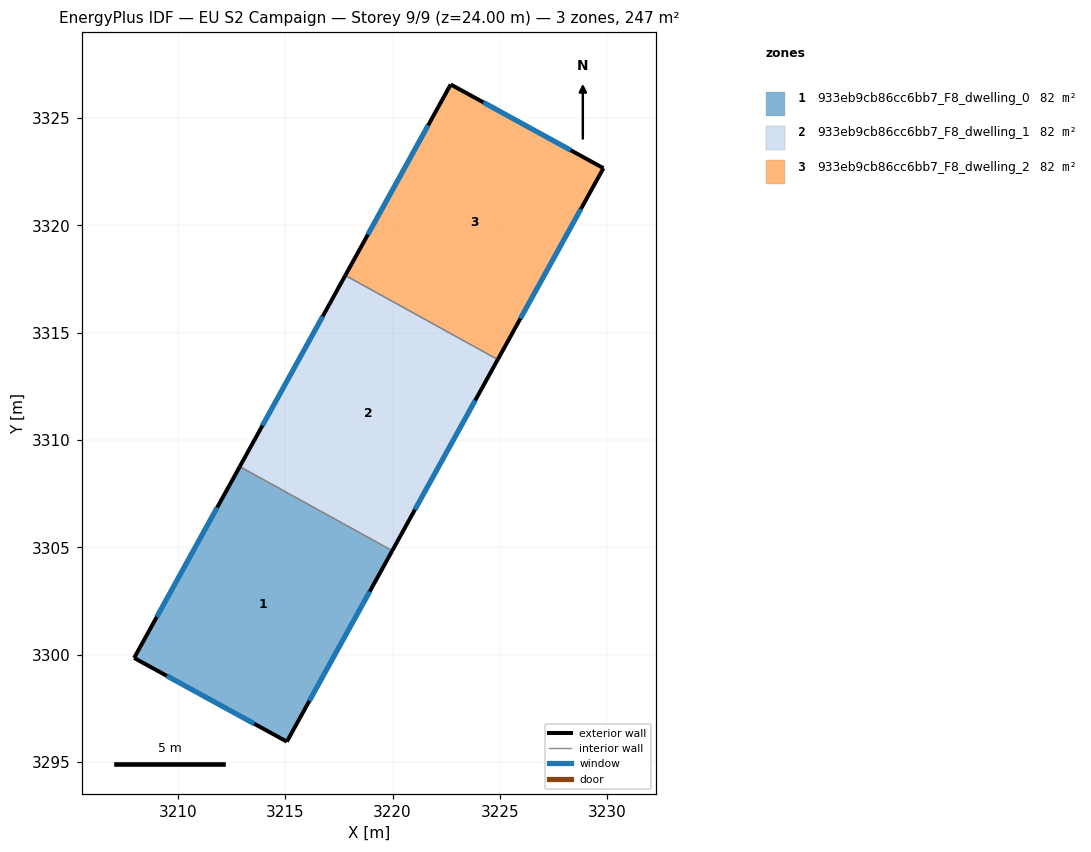
=== STOREY PLAN SPEC (per zone: floor XY polygon, exterior-wall plan segments, windows/doors) ===
zone 1: 933eb9cb86cc6bb7_F8_dwelling_0  (82.5 m²)
  floor: (3219.99, 3304.85) (3215.08, 3295.96) (3207.96, 3299.86) (3212.89, 3308.77)
  exterior wall: (3215.08, 3295.96) – (3219.99, 3304.85)  [10.2 m]
    window: (3216.13, 3297.86) – (3218.93, 3302.95)  [10.0 m²]
  exterior wall: (3207.96, 3299.86) – (3215.08, 3295.96)  [8.1 m]
    window: (3209.49, 3299.02) – (3213.55, 3296.79)  [8.0 m²]
  exterior wall: (3212.89, 3308.77) – (3207.96, 3299.86)  [10.2 m]
    window: (3211.83, 3306.86) – (3209.02, 3301.76)  [10.0 m²]
  interior walls: 1
zone 2: 933eb9cb86cc6bb7_F8_dwelling_1  (82.5 m²)
  floor: (3224.90, 3313.75) (3219.99, 3304.85) (3212.89, 3308.77) (3217.80, 3317.67)
  exterior wall: (3219.99, 3304.85) – (3224.90, 3313.75)  [10.2 m]
    window: (3221.04, 3306.76) – (3223.85, 3311.85)  [10.0 m²]
  exterior wall: (3217.80, 3317.67) – (3212.89, 3308.77)  [10.2 m]
    window: (3216.75, 3315.77) – (3213.94, 3310.68)  [10.0 m²]
  interior walls: 2
zone 3: 933eb9cb86cc6bb7_F8_dwelling_2  (82.5 m²)
  floor: (3229.82, 3322.67) (3224.90, 3313.75) (3217.80, 3317.67) (3222.71, 3326.57)
  exterior wall: (3229.82, 3322.67) – (3222.71, 3326.57)  [8.1 m]
    window: (3228.30, 3323.50) – (3224.23, 3325.73)  [8.0 m²]
  exterior wall: (3224.90, 3313.75) – (3229.82, 3322.67)  [10.2 m]
    window: (3225.96, 3315.66) – (3228.77, 3320.76)  [10.0 m²]
  exterior wall: (3222.71, 3326.57) – (3217.80, 3317.67)  [10.2 m]
    window: (3221.66, 3324.66) – (3218.85, 3319.58)  [10.0 m²]
  interior walls: 1

=== DERIVED (storey summary) ===
Building: EU S2 Campaign
Storey: 9 of 9  (floor level z = 24.00 m)
Storey gross floor area: 247.5 m²
Zones on this storey: 3
  - 933eb9cb86cc6bb7_F8_dwelling_0: floor 82.5 m²; exterior wall 28.5 m (85.4 m²); 3 window(s) 27.9 m²; WWR 32.7%
  - 933eb9cb86cc6bb7_F8_dwelling_1: floor 82.5 m²; exterior wall 20.3 m (61.0 m²); 2 window(s) 19.9 m²; WWR 32.7%
  - 933eb9cb86cc6bb7_F8_dwelling_2: floor 82.5 m²; exterior wall 28.5 m (85.4 m²); 3 window(s) 27.9 m²; WWR 32.7%
Zone adjacency (shared interzone walls):
  - 933eb9cb86cc6bb7_F8_dwelling_0 ↔ 933eb9cb86cc6bb7_F8_dwelling_1
  - 933eb9cb86cc6bb7_F8_dwelling_1 ↔ 933eb9cb86cc6bb7_F8_dwelling_2